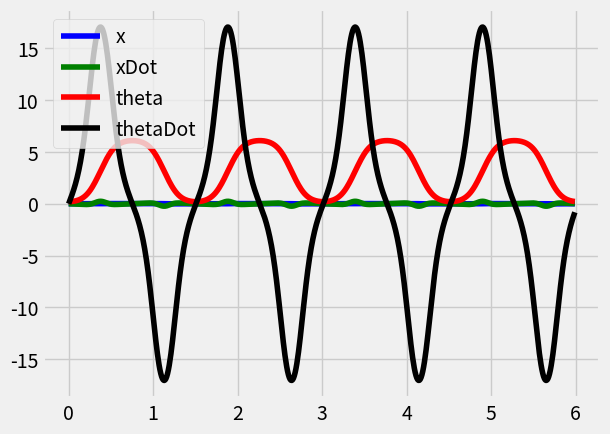
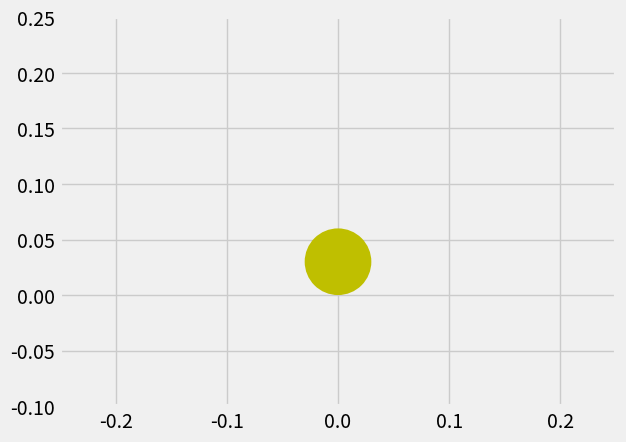

Write the Python code that produced these figures, in order.
# Simulation of the nonlinear dynamics of the Wheeled Inverted Pendulum (WIP). Dynamics are
# integrated with the ODEInt function from scipy to allow testing of control laws applied
# at each time step. The outputs of the program are traces of the state variables
# [x, xdot, theta, thetaDot] as well as an animation of the WIP.

from scipy.integrate import odeint

import matplotlib.pyplot as plt
from matplotlib import style
from matplotlib import animation
from matplotlib import patches

import numpy as np

style.use('fivethirtyeight')

#Define system variables
g = 9.81    #defined as positive (m/s^2)

m1 = 0.058    #Wheel mass (kg)
m2 = 0.55    #body mass (kg)

j1 = 0.0024    #Wheel moment of inertia (kgm^2)
j2 = 0.001    #Body moment of inertia (kgm^2)

l = 0.0825     #Distance from wheel center axis to body center of mass (meters)
r = 0.03    #Radius of wheels (meters)

#Change of variables to simplify both derivation and translation to code
M = m1 + m2 + j1/(r**2) #Effective mass
I = m2*(l**2) + j2      #Effective moment of inertia

#Linear Model
A = np.array([[0, 1, 0, 0],[0, 0, ((m2**2)*(l**2)*g)/((m2**2)*(l**2) - M*I), 0],[0, 0, 0, 1],[0, 0, -(M*m2*g*l)/((m2**2)*(l**2) - M*I), 0]])
B = np.array([[0],[-(I + r*m2*l)/(r*((m2**2)*(l**2) - M*I))],[0],[(r*M - m2*l)/(r*((m2**2)*(l**2) - M*I))]])
C = np.array([0, 0, 1, 0])
D = 0

#State vector X = [x xDot theta thetaDot]

#Define simulation variables
dt = 0.01   #Timestep for the simulation
end = 6    #End time measured in seconds
t = np.arange(0, end, dt)  #Create a timeseries to run ODEInt against
energy_err = np.zeros_like(t)  #Create series to store system energy error (K - U)

u1 = np.empty(0) #Empty array to record torque values (units of Nm)

y0 = [0.0, 0.0, 0.2, 0.0]   #initial conditions for the simulation

# Return the energy in the system at this state. Used to verify energy is conserved
# in this model.
def calculateEnergy (y):
    x, xDot, theta, thetaDot = y

    energy = 0.5 * M * xDot**2 + 0.5 * I * thetaDot**2 + m2*l*np.cos(theta)*xDot*thetaDot + m2*g*l*np.cos(theta)

    return energy

#Callable function to return the nonlinear dynamics of the system to ODEInt.
def pend (y, t):
    x, xDot, theta, thetaDot = y    #enter state into readable variables
    u = 0 #controlInput(y)     #calculate input function for given state. U is a torque applied by the motor in Nm.

    #Derivatives of the state will be called: dy/dt = [v, a, omega, alpha]
    v = xDot

    #both linear and angular accelerations are very messy equations
    numa = (m2**2)*(l**2)*g*np.cos(theta)*np.sin(theta) - m2*l*I*np.sin(theta)*(thetaDot**2)
    dena = (m2**2)*(l**2)*np.cos(theta) - M*I

    a = numa/dena - ((I + r*m2*l*np.cos(theta))/(r*(m2**2)*(l**2)*np.cos(theta) - r*M*I))*u

    omega = thetaDot

    numt = -M*m2*l*g*np.sin(theta) + (m2**2)*(l**2)*np.sin(theta)*(thetaDot**2)
    dent = (m2**2)*(l**2)*np.cos(theta) - M*I

    alpha = numt/dent + ((r*M + m2*l)/(r*((m2**2)*(l**2)*np.cos(theta) - M*I)))*u

    dydt = [v, a, omega, alpha]     #Define the state derivative

    return dydt

#Function defining the controller input scheme. Currently PD
def controlInput (y):
    x, xdot, theta, thetaDot = y

    kp = 10.0
    kd = 2.0

    u = kp*theta + kd*thetaDot

    return u

#Animation initializer function
def anim_init ():
    body.set_data([],[])
    time_text.set_text('hello')
    energy_err_text.set_text('hello')
    return body,wheel

#Animation function
def animate(i):
    wheel.center = (sol[i,0],r)
    body.set_data([sol[i,0],sol[i,0]+l*np.sin(sol[i,2])],[r,r+l*np.cos(sol[i,2])])
    time_text.set_text("Time: "+str(i*dt)+" s")
    energy_err_text.set_text ("Energy Error: "+"{:.3f}".format(energy_err[i]))
    title_text.set_text ('')

    return wheel,

#Run simulation
sol = odeint (pend, y0, t)

initialEnergy = calculateEnergy (y0)    #Initial system energy for energy_err calculations

for i in [0, energy_err.size - 1]:
    energy_err[i] = initialEnergy - calculateEnergy(sol[i,:])

#Plot results
plt.plot(t,sol[:,0],'b',label='x')  #Plot each state variable with a lable and unique color
plt.plot(t,sol[:,1],'g',label='xDot')
plt.plot(t,sol[:,2],'r',label='theta')
plt.plot(t,sol[:,3],'k',label='thetaDot')

plt.legend(loc="upper left")    #Display legend

#Animate the results to give intuitive understanding of results
fig = plt.figure()  #Create an empty figure
ax = fig.gca()      #Get the current axis from the new figure
ax.axis('equal')    #Make the axes scale equally to preserve wheel shape
ax.set(xlim=(-1.5, 1.5), ylim=(-0.1,0.25))

time_text = ax.text(0.05, 0.1,'',horizontalalignment='left',verticalalignment='bottom', transform=ax.transAxes) #text to show time at top
energy_err_text = ax.text(0.05, 0.1,'',horizontalalignment='left',verticalalignment='top', transform=ax.transAxes)
title_text = ax.text(0.5,0.95,'',horizontalalignment='center',verticalalignment='center',transform=ax.transAxes)

wheel = patches.Circle((sol[0,0],r),r, fc='y')
body, = ax.plot([],[], lw=2)

ax.add_patch(wheel)

anim = animation.FuncAnimation(fig, animate, init_func=anim_init,frames=(sol[:,0].size), interval=dt*1000)

#Save animation as gif at 30fps
#anim.save('Solved.gif', writer='imagemagick', fps=30)

plt.show()
